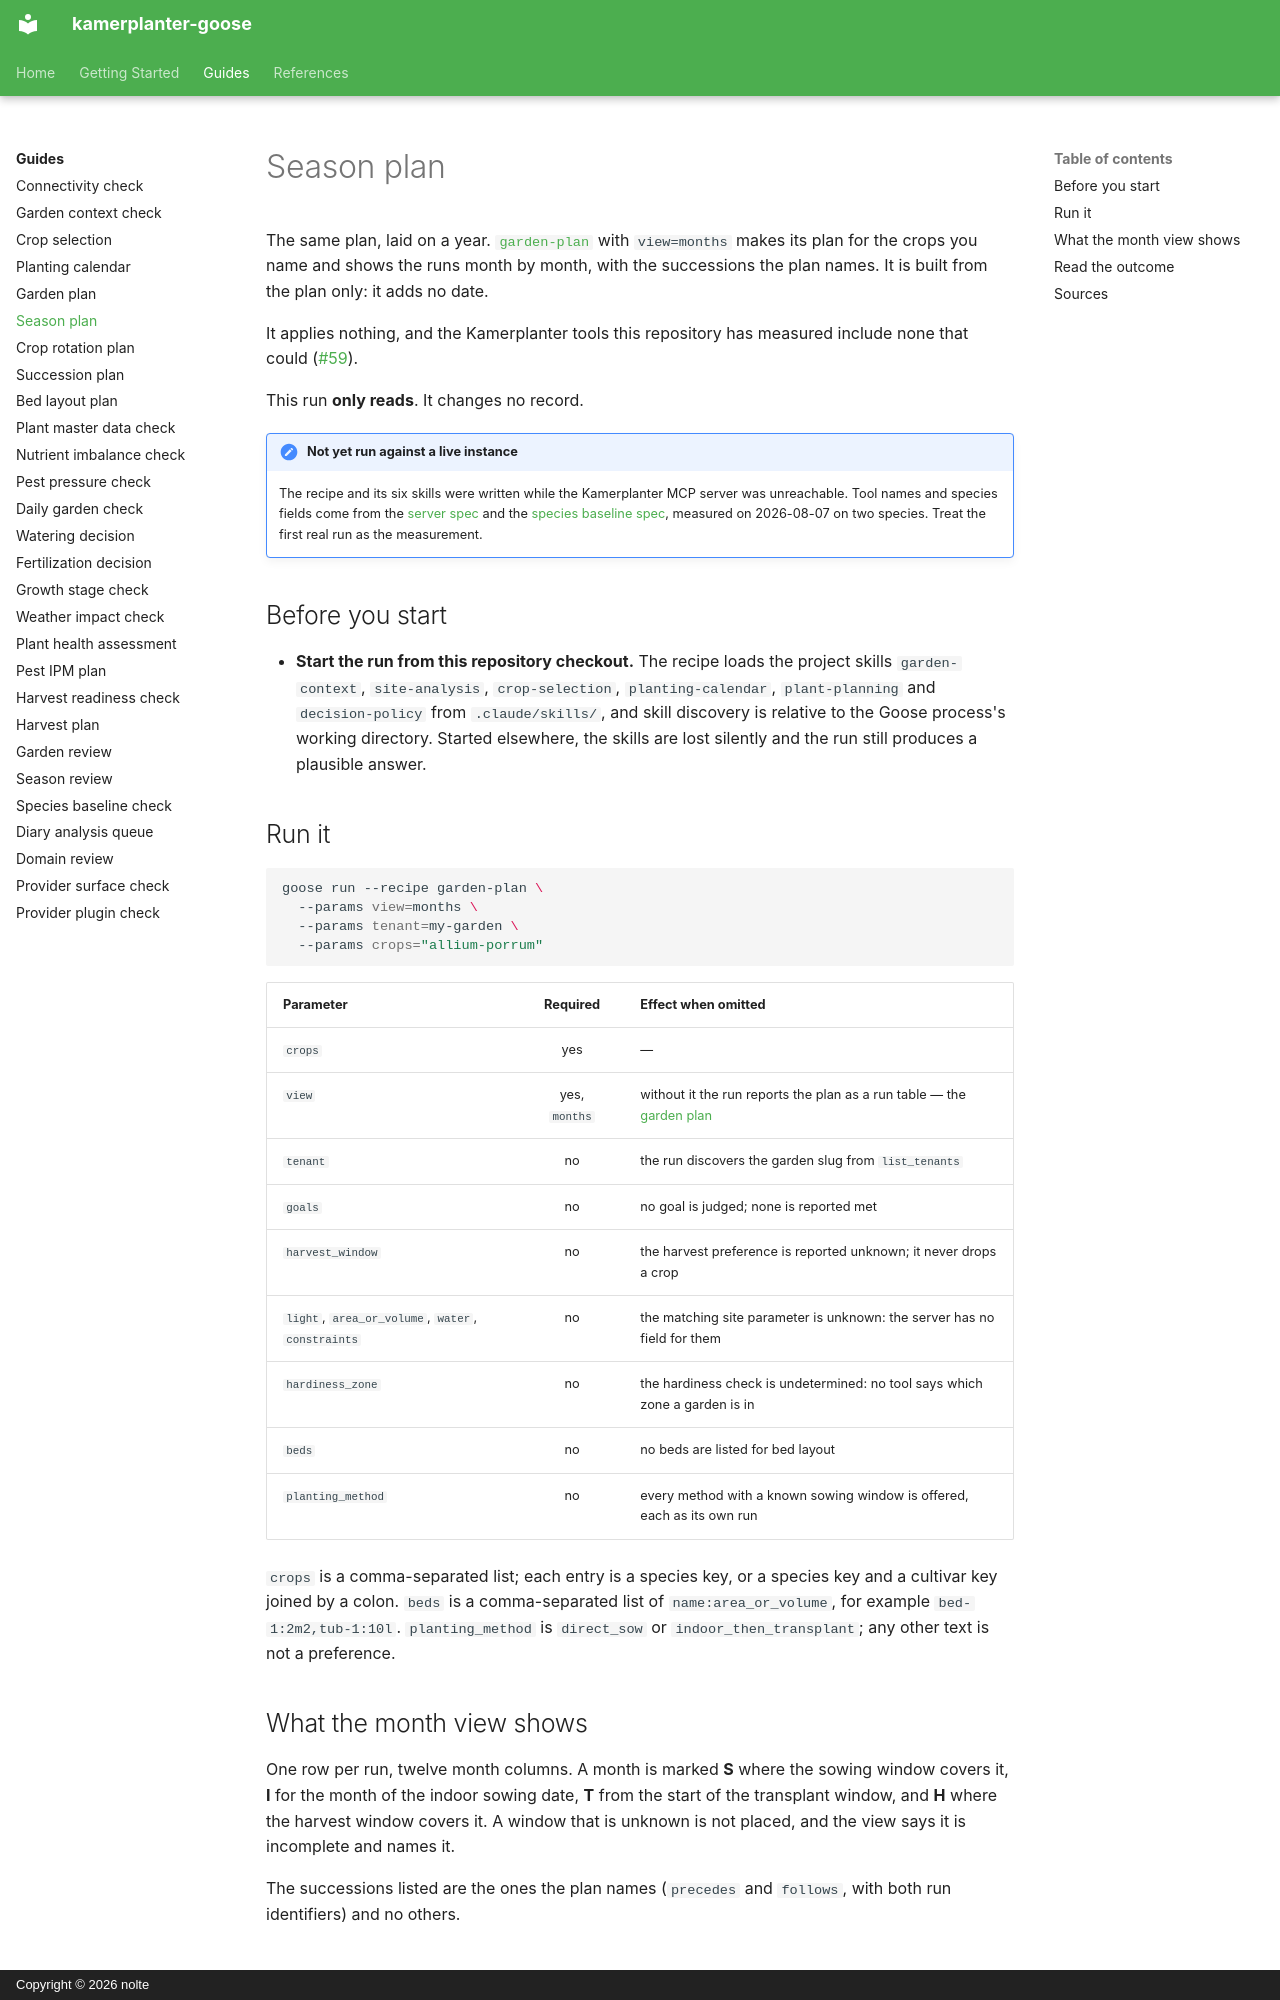

repository: nolte/kamerplanter-goose · page: en/guides/season-plan/index.html · generator: mkdocs · copyright: Copyright © 2026 nolte

---
title: Season plan
audience: [plant-owner, recipe-author]
content_mode: how-to
track: user-docs
last_updated: 2026-11-06
---

# Season plan

The same plan, laid on a year. [`garden-plan`](garden-plan.md) with `view=months` makes its plan for the crops you name and shows the runs month by month, with the successions the plan names. It is built from the plan only: it adds no date.

It applies nothing, and the Kamerplanter tools this repository has measured include none that could ([#59](https://github.com/nolte/kamerplanter-goose/issues/59)).

This run **only reads**. It changes no record.

!!! note "Not yet run against a live instance"
    The recipe and its six skills were written while the Kamerplanter MCP server was unreachable. Tool names and species fields come from the [server spec](https://github.com/nolte/kamerplanter-goose/blob/develop/spec/mcp/kamerplanter-mcp-server/en.md) and the [species baseline spec](https://github.com/nolte/kamerplanter-goose/blob/develop/spec/process/species-baseline-verification/en.md), measured on 2026-08-07 on two species. Treat the first real run as the measurement.

## Before you start

- **Start the run from this repository checkout.** The recipe loads the project skills `garden-context`, `site-analysis`, `crop-selection`, `planting-calendar`, `plant-planning` and `decision-policy` from `.claude/skills/`, and skill discovery is relative to the Goose process's working directory. Started elsewhere, the skills are lost silently and the run still produces a plausible answer.

## Run it

```sh
goose run --recipe garden-plan \
  --params view=months \
  --params tenant=my-garden \
  --params crops="allium-porrum"
```

| Parameter | Required | Effect when omitted |
|-----------|:--------:|---------------------|
| `crops` | yes | — |
| `view` | yes, `months` | without it the run reports the plan as a run table — the [garden plan](garden-plan.md) |
| `tenant` | no | the run discovers the garden slug from `list_tenants` |
| `goals` | no | no goal is judged; none is reported met |
| `harvest_window` | no | the harvest preference is reported unknown; it never drops a crop |
| `light`, `area_or_volume`, `water`, `constraints` | no | the matching site parameter is unknown: the server has no field for them |
| `hardiness_zone` | no | the hardiness check is undetermined: no tool says which zone a garden is in |
| `beds` | no | no beds are listed for bed layout |
| `planting_method` | no | every method with a known sowing window is offered, each as its own run |

`crops` is a comma-separated list; each entry is a species key, or a species key and a cultivar key joined by a colon. `beds` is a comma-separated list of `name:area_or_volume`, for example `bed-1:2m2,tub-1:10l`. `planting_method` is `direct_sow` or `indoor_then_transplant`; any other text is not a preference.

## What the month view shows

One row per run, twelve month columns. A month is marked **S** where the sowing window covers it, **I** for the month of the indoor sowing date, **T** from the start of the transplant window, and **H** where the harvest window covers it. A window that is unknown is not placed, and the view says it is incomplete and names it.

The successions listed are the ones the plan names (`precedes` and `follows`, with both run identifiers) and no others.
